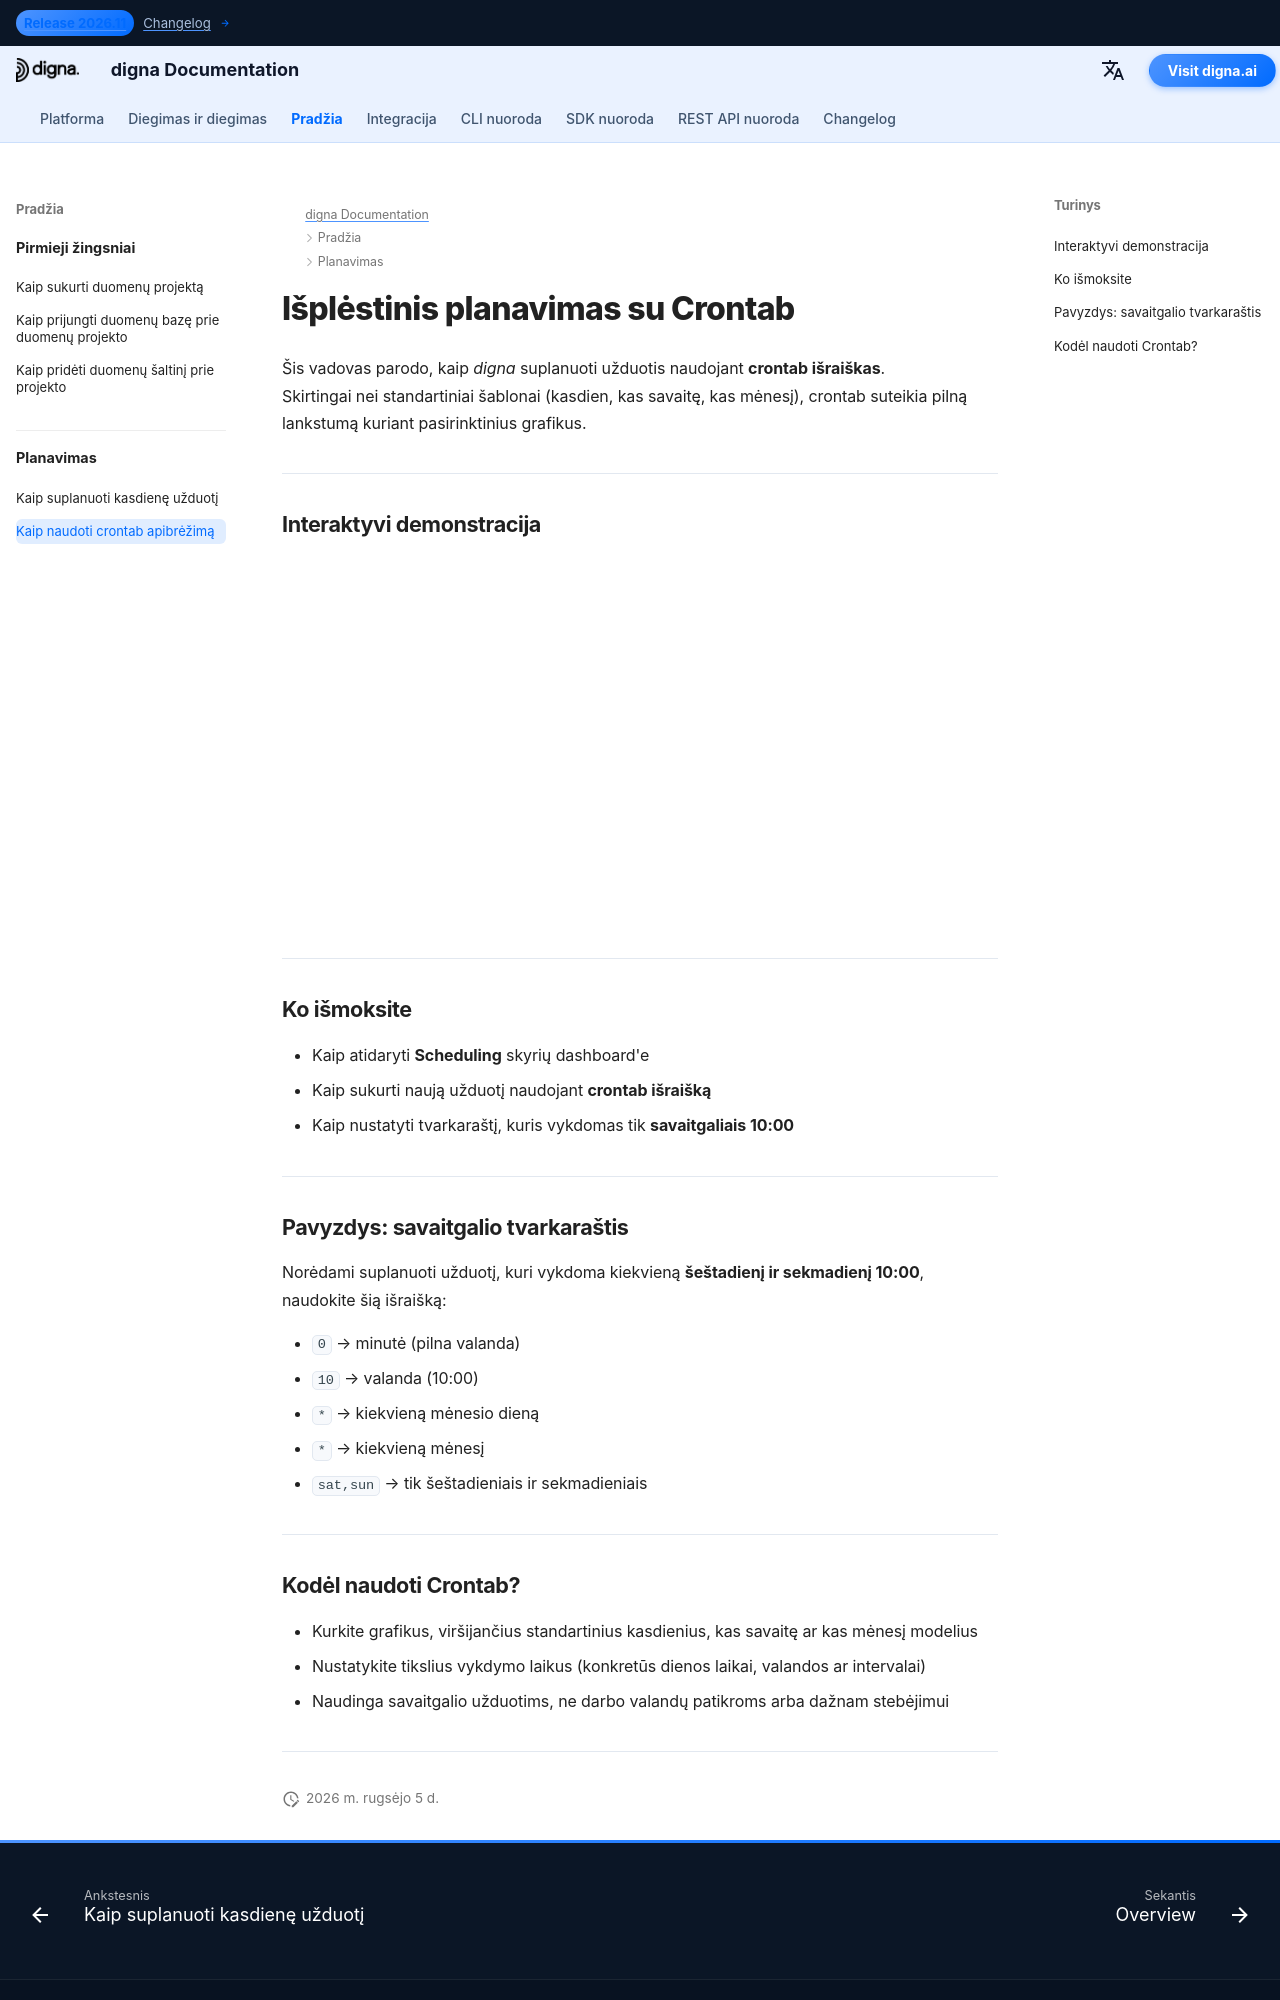

repository: dignaai/digna-docs · page: lt/getting_started/how_to_use_crontab/index.html · generator: mkdocs

---
title: Išplėstinis planavimas su crontab
description: Sužinokite, kaip digna suplanuoti užduotį naudodami crontab išraiškas pažangiam laiko nustatymui.
image: /assets/logo_square.png
---

# Išplėstinis planavimas su Crontab

Šis vadovas parodo, kaip *digna* suplanuoti užduotis naudojant **crontab išraiškas**.  
Skirtingai nei standartiniai šablonai (kasdien, kas savaitę, kas mėnesį), crontab suteikia pilną lankstumą kuriant pasirinktinius grafikus.

---

## Interaktyvi demonstracija

<!--ARCADE EMBED START--><div style="position: relative; padding-bottom: calc(45.27777777777778% + 41px); height: 0; width: 100%;"><iframe src="https://demo.arcade.software/KsvddSRGi6uWSOsNhsP7?embed&embed_mobile=tab&embed_desktop=inline&show_copy_link=true" title="Schedule a Data Job with a Custom Run Time" frameborder="0" loading="lazy" webkitallowfullscreen mozallowfullscreen allowfullscreen allow="clipboard-write" style="position: absolute; top: 0; left: 0; width: 100%; height: 100%; color-scheme: light;" ></iframe></div><!--ARCADE EMBED END-->

---

## Ko išmoksite

- Kaip atidaryti **Scheduling** skyrių dashboard'e  
- Kaip sukurti naują užduotį naudojant **crontab išraišką**  
- Kaip nustatyti tvarkaraštį, kuris vykdomas tik **savaitgaliais 10:00**  

---

## Pavyzdys: savaitgalio tvarkaraštis

Norėdami suplanuoti užduotį, kuri vykdoma kiekvieną **šeštadienį ir sekmadienį 10:00**, naudokite šią išraišką:


- `0` → minutė (pilna valanda)  
- `10` → valanda (10:00)  
- `*` → kiekvieną mėnesio dieną  
- `*` → kiekvieną mėnesį  
- `sat,sun` → tik šeštadieniais ir sekmadieniais  

---
